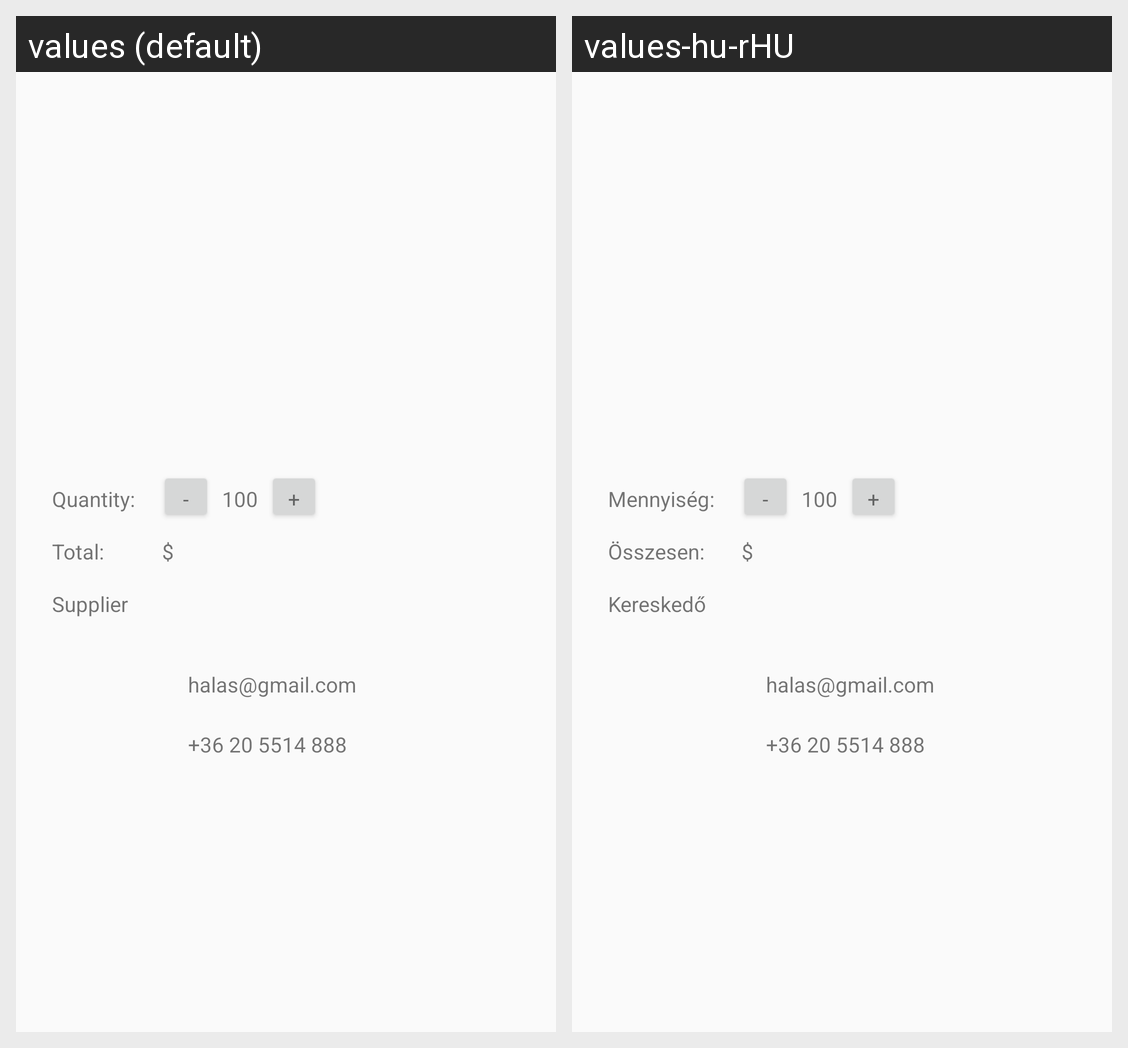

For this localized Android screen grid, give each drawn string resource with its value in every locale shown.
Android screen res/layout/activity_details.xml rendered under 2 locales, left to right: values (default), values-hu-rHU. Device: Nexus 5 (rendered at 1080×1920; each locale shown at half size, 540×960, under a caption strip naming it); theme AppTheme.
Strings drawn on this screen, with the default value and each locale's value (text and hints the layout hard-codes, and strings that could not be matched under every locale, appear in the picture but are not listed):

detail_quantity_text
  values: Quantity:
  values-hu-rHU: Mennyiség:

detail_minus
  values: -
  values-hu-rHU: -  [not translated; the default value is used]

detail_quantity
  values: 100
  values-hu-rHU: 100  [not translated; the default value is used]

detail_plus
  values: +
  values-hu-rHU: +  [not translated; the default value is used]

detail_total_text
  values: Total:
  values-hu-rHU: Összesen:

detail_total
  values: 100
  values-hu-rHU: 100  [not translated; the default value is used]

detail_currency
  values: $
  values-hu-rHU: $  [not translated; the default value is used]

detail_supplier
  values: Supplier
  values-hu-rHU: Kereskedő

detail_sup_mail
  values: halas@gmail.com
  values-hu-rHU: halas@gmail.com  [not translated; the default value is used]

detail_sup_phone
  values: +36 20 5514 888
  values-hu-rHU: +36 20 5514 888  [not translated; the default value is used]
